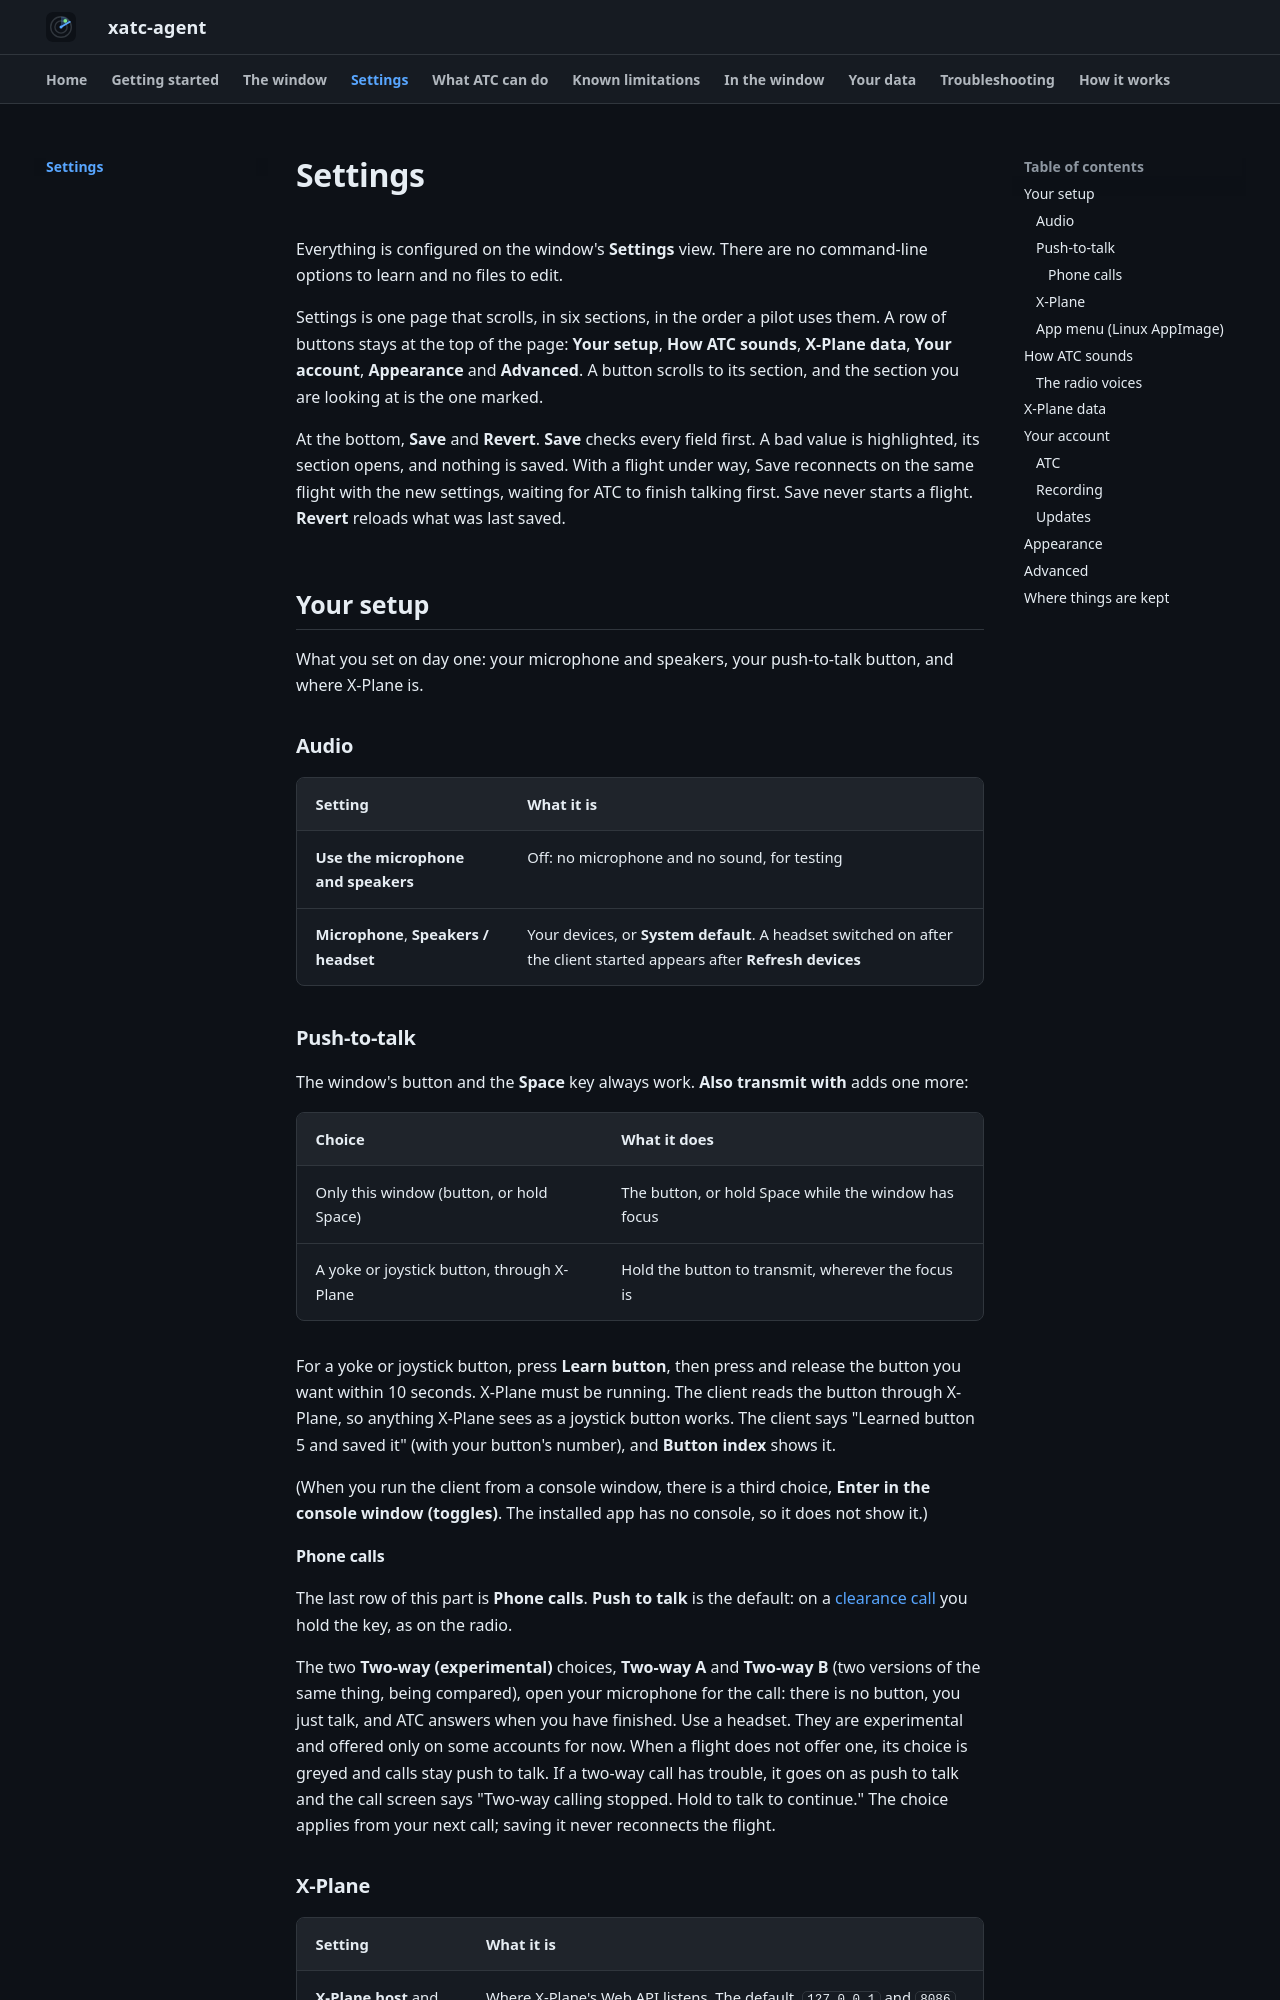

repository: XATC-7110/docs · page: 1.1/settings/index.html · generator: mkdocs

# Settings

Everything is configured on the window's **Settings** view. There are no command-line options to learn and no files to edit.

Settings shows one section at a time, picked from a list: **Sound**, **Push-to-talk**, **X-Plane**, **Account**, **Display**, **About and support** and **Advanced**. The list is down the left side of the window, or across the top when the window is narrow. The open section is marked. A dot beside a section's name means it has a change you have not saved. The section you opened last is remembered until you close the app.

![Settings, Sound section: the list of sections on the left, the Audio card with its Test row (the level meter and "We can hear you"), and the voices below](assets/client-settings-sound.png)

!!! note "Some settings are shown only to some accounts"
    Which settings you see depends on your account. If a setting described on this page is not on your Settings page, your account does not show it, and ATC uses a standard value for it. The owner can show a setting to an account, for example while looking into a problem. Where a setting below is often hidden, the page says so.

## Saving

A bar at the bottom of the window appears as soon as you change something. It counts the changes ("1 change not saved", "3 changes not saved") and has **Discard** and **Save**, wherever you are on the page.

![The bar at the bottom of Settings: "3 changes not saved", with Discard and Save, and a dot on each section that has a change](assets/client-settings-save-bar.png)

- **Save** checks every field first. A bad value is highlighted, its section opens, and nothing is saved. When it works the bar says **Saved** for a moment, and the window stays on Settings.
- **Discard** puts back what was last saved. Putting a field back by hand clears it from the count too.
- Changing section does not ask anything: the changes wait. Leaving Settings with changes (to **Radio**, say) asks **Leave Settings?** with **Save**, **Discard** and **Stay**.
- With a flight under way, some changes reconnect it. The bar says so when that is the case: **Saving reconnects your flight for a moment (same flight).** ATC finishes talking first. Save never starts a flight.
- A few controls act at once and are not counted: **Learn button**, **Allow** and **Don't allow**, **Install**, **Update** and **Remove** for the FAA data, **Check now**, **Test microphone** and **Play test sound**. The **Night**/**Paper** button in the header and the log's **Radio**/**Everything** choice save the moment you press them.

## Sound

What you hear and say: your microphone and speakers, and how ATC sounds.

### Audio

| Setting | What it is |
|---|---|
| **Use the microphone and speakers** | Off: no microphone and no sound, for testing |
| **Microphone**, **Speakers / headset** | Your devices, or **System default**. A headset switched on after the client started appears after **Refresh devices** |

### Test

The **Test** row checks your sound before you fly.

- **Test microphone** opens the microphone and shows a level meter. Say a few words: the line turns to **We can hear you** once the client has heard you for about half a second. **Stop test** ends it. It also stops by itself after a minute, when you press push-to-talk, when a flight starts, and when you leave Sound.
- **Play test sound** plays a short, two-second sound through your speakers, with the radio effect you chose. Use it to set your volume.
- Changing the microphone or the speakers while the test runs switches the test to that device. It does not save the change: **Save** does.
- During a flight the test listens to the microphone the flight uses, and the test sound is not played (ATC is using the speakers).
- **Nothing is recorded, saved or sent: it stays on this PC.** The test is not part of a flight and is never kept.

### Voices and speech

**ATC voices**, **ATC delivery** and **Speech recognition** are shown only to some accounts. If you do not see them, your account flies with the standard choices.

| Setting | Choices |
|---|---|
| **ATC voices** | The voices ATC speaks with. Four choices, in this order: *Radio voices: distinct controllers with accents*, then under **Standard voices**: *Standard: cheapest, most robotic*, *Neural: the default* and *Generative: most natural, about twice neural's cost, may be slightly slower to start*. Saving a change reconnects the flight (the same flight), so ATC switches at once; an ATIS already on the air keeps its voice until its next letter |
| **ATC delivery** | How briskly controllers talk: *Relaxed*, *Brisk* (the default, about 15% faster) or *Fast* (about 30% faster). The ATIS is always read at the relaxed pace. Saving a change reconnects the flight (the same flight) |
| **Speech recognition** | How your transmissions are written down for ATC. Two choices: *Standard (the default)* and *Scribe, which knows your flight's names*. Saving a change reconnects the flight (the same flight); it applies from your next transmission. If Scribe is not available on a flight, Settings says **Scribe is not available on this flight: speech recognition is Standard.** See [Your data](privacy.md#what-happens-to-your-voice) for where the audio goes |
